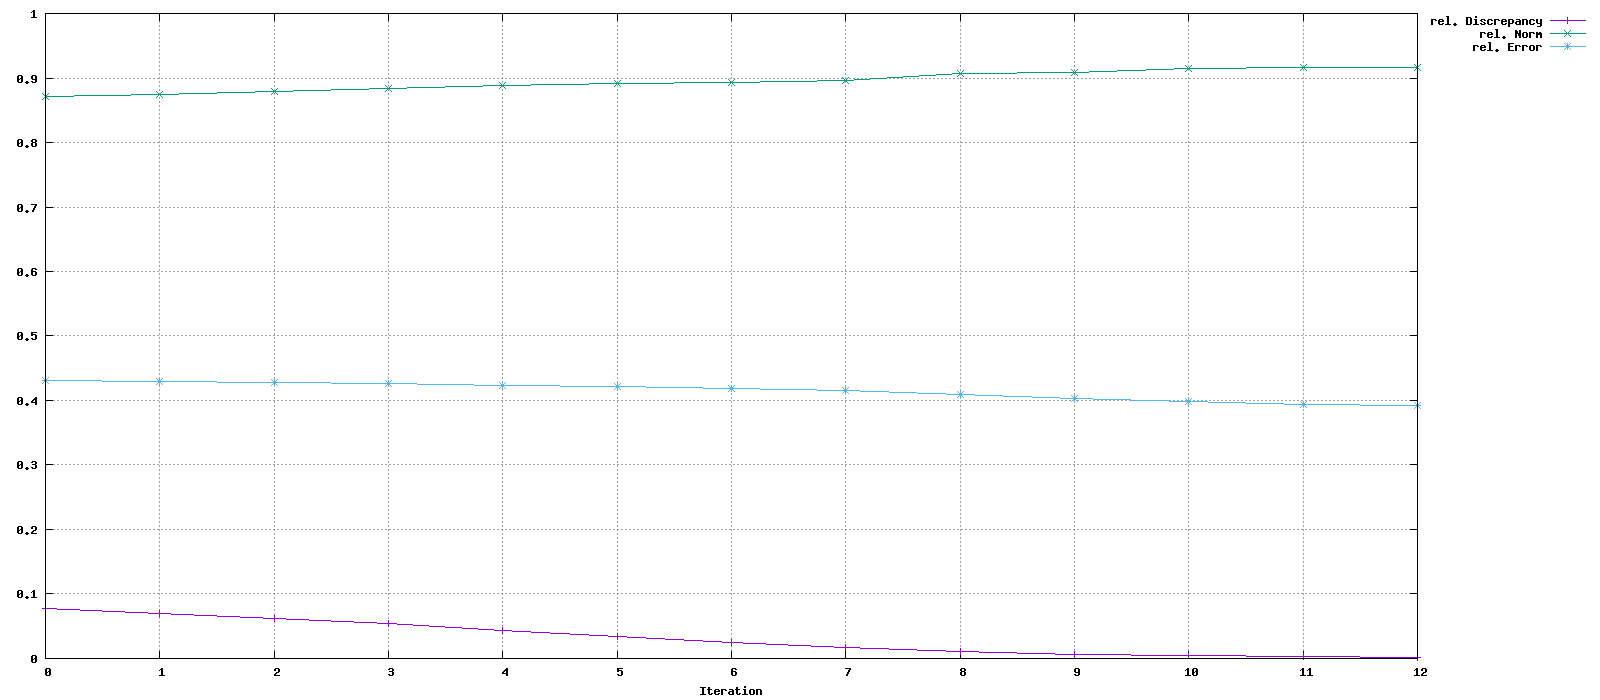

Source data for this figure (header and first rows):
Iteration, rel. Discrepancy, rel. Norm, rel. Error
0, 0.07728, 0.8712, 0.4316
1, 0.06957, 0.875, 0.4299
2, 0.06263, 0.8785, 0.4283
3, 0.05351, 0.8833, 0.4261
4, 0.0434, 0.8883, 0.4236
5, 0.0334, 0.8919, 0.4209
6, 0.0244, 0.8929, 0.4186
7, 0.01687, 0.8966, 0.4154
8, 0.01112, 0.9072, 0.4089
9, 0.006959, 0.9083, 0.4034
10, 0.004123, 0.9141, 0.3988
11, 0.002558, 0.9161, 0.3943
12, 0.001999, 0.9169, 0.3919
